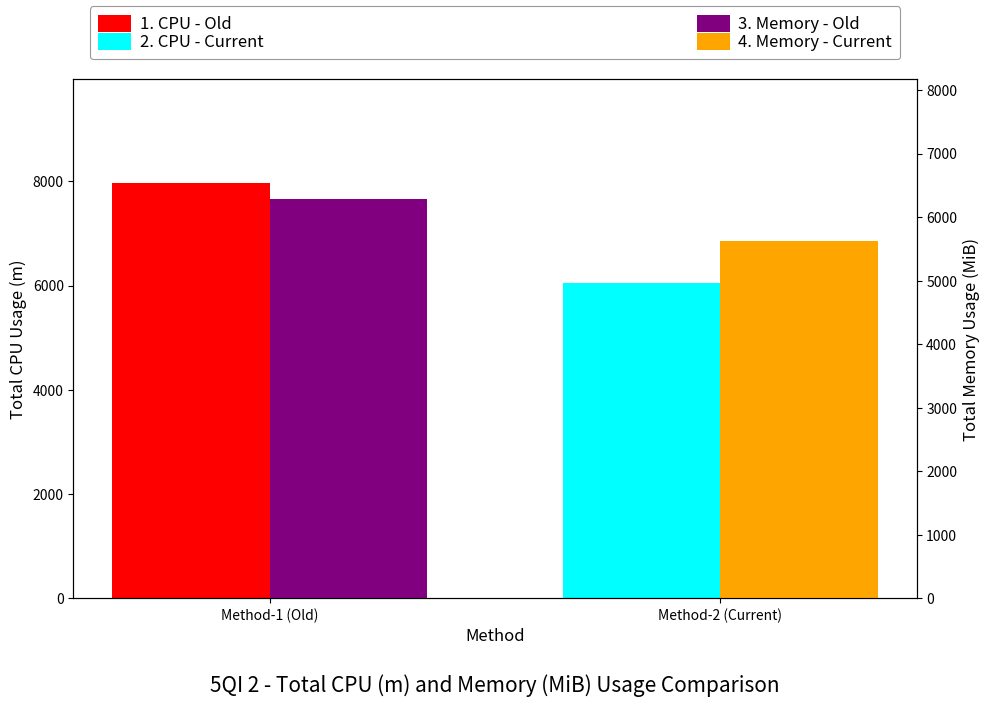

Python code for this plot:
import matplotlib.pyplot as plt
import numpy as np

# Data from the original line plot
cpu_percent_current = [42, 48, 45, 50, 46, 49, 51, 47, 44, 45, 47, 46, 44]
cpu_percent_old = [55, 62, 57, 65, 60, 67, 67, 66, 63, 64, 56, 60, 55]
mem_current = [470, 400, 475, 385, 478, 382, 388, 475, 472, 374, 380, 478, 473]
mem_old = [500, 523, 490, 530, 400, 535, 445, 505, 522, 528, 535, 440, 333]

# Convert to milliCPU (1% = 10m) and calculate totals
total_cpu_current = sum(val * 10 for val in cpu_percent_current)
total_cpu_old = sum(val * 10 for val in cpu_percent_old)
total_mem_current = sum(mem_current)
total_mem_old = sum(mem_old)

# --- Plotting
fig, ax1 = plt.subplots(figsize=(10, 8))

# X-axis positions
x = np.arange(2)  # Two groups: Method-1 (Old) and Method-2 (Current)
width = 0.35  # Width of the bars

# Left Y-axis: CPU bars
cpu_bars_old = ax1.bar(x[0] - width/2, total_cpu_old, width, label='1. CPU - Old', color='red')
cpu_bars_current = ax1.bar(x[1] - width/2, total_cpu_current, width, label='2. CPU - Current', color='cyan')

ax1.set_xlabel('Method', fontsize=12)
ax1.set_ylabel('Total CPU Usage (m)', fontsize=12)
ax1.set_xticks(x)
ax1.set_xticklabels(['Method-1 (Old)', 'Method-2 (Current)'])
ax1.set_ylim(0, max(total_cpu_old, total_cpu_current) * 1.25)

# Right Y-axis: Memory bars
ax2 = ax1.twinx()
mem_bars_old = ax2.bar(x[0] + width/2, total_mem_old, width, label='3. Memory - Old', color='purple')
mem_bars_current = ax2.bar(x[1] + width/2, total_mem_current, width, label='4. Memory - Current', color='orange')

ax2.set_ylabel('Total Memory Usage (MiB)', fontsize=12)
ax2.set_ylim(0, max(total_mem_old, total_mem_current) * 1.3)

# Combine all bars for legend
bars = [cpu_bars_old, cpu_bars_current, mem_bars_old, mem_bars_current]
labels = ['1. CPU - Old', '2. CPU - Current', '3. Memory - Old', '4. Memory - Current']

legend = ax1.legend(
    bars, labels,
    loc='upper center',
    bbox_to_anchor=(0.5, 1.15),
    ncol=2,
    fontsize=12,
    frameon=True,
    borderaxespad=0.5,
    handlelength=2,
    handleheight=1.2,
    handletextpad=0.5,
    borderpad=0.3,
    labelspacing=0,
    columnspacing=26
)

legend.get_frame().set_linewidth(0.8)
legend.get_frame().set_edgecolor('gray')
legend.get_frame().set_boxstyle('round', pad=0.2, rounding_size=0.2)

# Title below
plt.figtext(0.5, 0.01, '5QI 2 - Total CPU (m) and Memory (MiB) Usage Comparison', ha='center', fontsize=15)

plt.tight_layout(rect=[0, 0.05, 1, 0.90])
plt.show()
